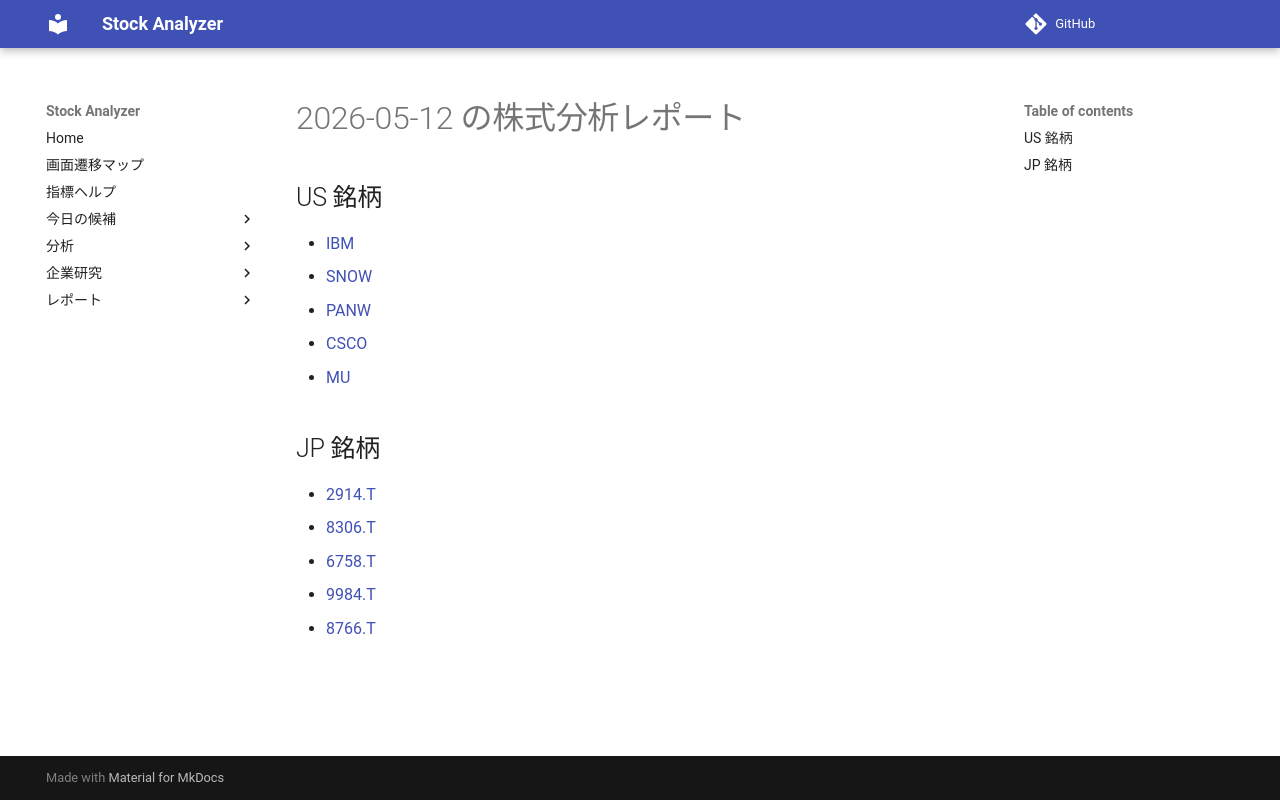

repository: Yumi-note/Making-APP · page: reports/2026-05-12/175019/index.html · generator: mkdocs

# 2026-05-12 の株式分析レポート

## US 銘柄

- [IBM](IBM.md)
- [SNOW](SNOW.md)
- [PANW](PANW.md)
- [CSCO](CSCO.md)
- [MU](MU.md)

## JP 銘柄

- [2914.T](2914_T.md)
- [8306.T](8306_T.md)
- [6758.T](6758_T.md)
- [9984.T](9984_T.md)
- [8766.T](8766_T.md)
